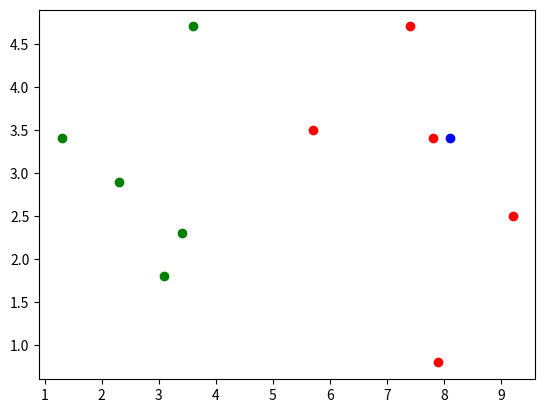

This figure's Python source:
# Knn基础
import numpy as np
import matplotlib.pyplot as plt




raw_data_X = [
        [3.4,2.3],
        [3.1,1.8],
        [1.3,3.4],
        [3.6,4.7],
        [2.3,2.9],
        [7.4,4.7],
        [5.7,3.5],
        [9.2,2.5],
        [7.8,3.4],
        [7.9,0.8],
        ]


raw_data_y = [0,0,0,0,0,1,1,1,1,1]

X_train = np.array(raw_data_X)
y_train = np.array(raw_data_y)
x = np.array([8.1,3.4])
#print(X_train)

#print(y_train)
plt.scatter(X_train[y_train==0,0],X_train[y_train==0,1],color="g")
plt.scatter(X_train[y_train==1,0],X_train[y_train==1,1],color="r")
plt.scatter(x[0],x[1],color="b")
plt.show()

# kNN的过程
from math import sqrt
'''
distances = []

for x_train in X_train:
    d = sqrt(np.sum((x_train-x)**2))
    distances.append(d)

print(distances)
'''
distances = [  sqrt(np.sum((x_train-x)**2))    for x_train in X_train]
print(distances)
nearest = np.argsort(distances)
k = 6
topK_y = [  y_train[i]  for i in nearest[:k]]
print(topK_y)

from collections import Counter
votes = Counter(topK_y)
print(votes.most_common(1)[0][0])
